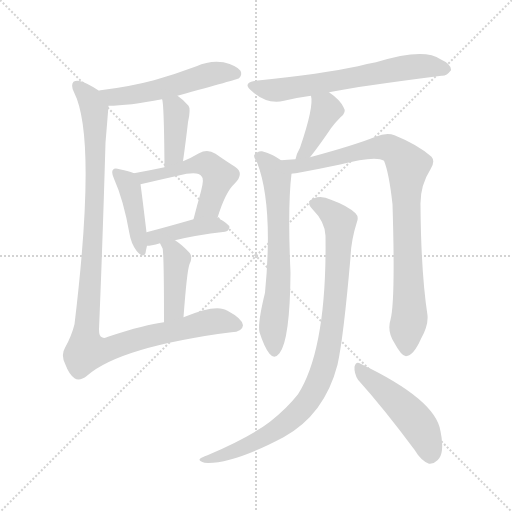
t = 0.00 s
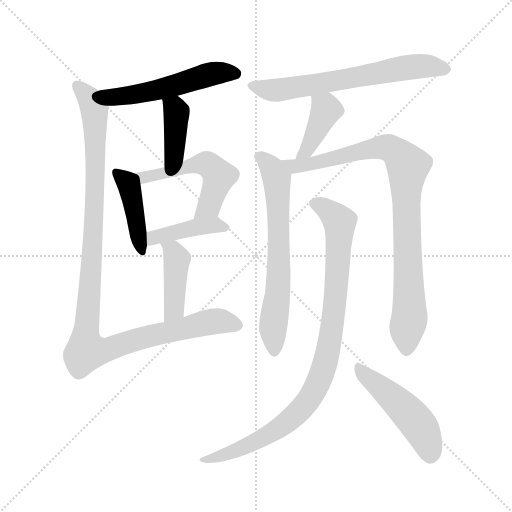
t = 1.93 s
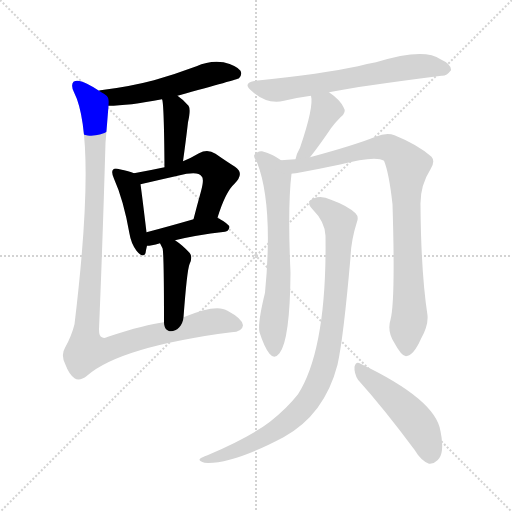
t = 3.85 s
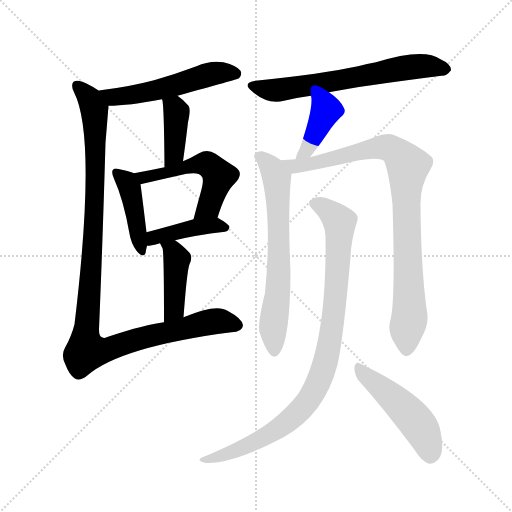
t = 5.78 s
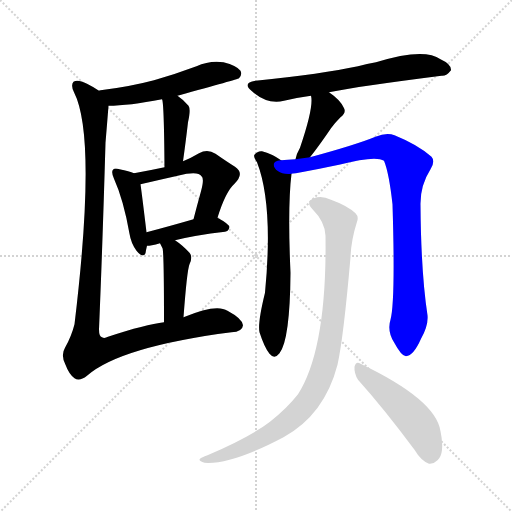
t = 7.71 s
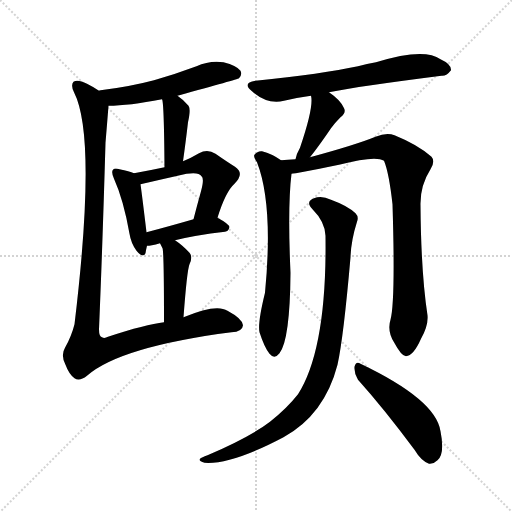
t = 9.63 s

The animated SVG that drew these frames (rendered in a browser with its animation timeline set to each time). Animation: 13 CSS @keyframes rules; one cycle of 9.63 s.

<svg version="1.1" viewBox="0 0 1024 1024" xmlns="http://www.w3.org/2000/svg">
  <g stroke="lightgray" stroke-dasharray="1,1" stroke-width="1" transform="scale(4, 4)">
    <line x1="0" y1="0" x2="256" y2="256"></line>
    <line x1="256" y1="0" x2="0" y2="256"></line>
    <line x1="128" y1="0" x2="128" y2="256"></line>
    <line x1="0" y1="128" x2="256" y2="128"></line>
  </g>
<g transform="scale(1, -1) translate(0, -900)">
   <style type="text/css">
    @keyframes keyframes0 {
      from {
       stroke: blue;
       stroke-dashoffset: 537;
       stroke-width: 128;
       }
       64% {
       animation-timing-function: step-end;
       stroke: blue;
       stroke-dashoffset: 0;
       stroke-width: 128;
       }
       to {
       stroke: black;
       stroke-width: 1024;
       }
       }
       #make-me-a-hanzi-animation-0 {
         animation: keyframes0 0.687012s both;
         animation-delay: 0.000000s;
         animation-timing-function: linear;
       }
    @keyframes keyframes1 {
      from {
       stroke: blue;
       stroke-dashoffset: 396;
       stroke-width: 128;
       }
       56% {
       animation-timing-function: step-end;
       stroke: blue;
       stroke-dashoffset: 0;
       stroke-width: 128;
       }
       to {
       stroke: black;
       stroke-width: 1024;
       }
       }
       #make-me-a-hanzi-animation-1 {
         animation: keyframes1 0.572266s both;
         animation-delay: 0.687012s;
         animation-timing-function: linear;
       }
    @keyframes keyframes2 {
      from {
       stroke: blue;
       stroke-dashoffset: 424;
       stroke-width: 128;
       }
       58% {
       animation-timing-function: step-end;
       stroke: blue;
       stroke-dashoffset: 0;
       stroke-width: 128;
       }
       to {
       stroke: black;
       stroke-width: 1024;
       }
       }
       #make-me-a-hanzi-animation-2 {
         animation: keyframes2 0.595052s both;
         animation-delay: 1.259277s;
         animation-timing-function: linear;
       }
    @keyframes keyframes3 {
      from {
       stroke: blue;
       stroke-dashoffset: 527;
       stroke-width: 128;
       }
       63% {
       animation-timing-function: step-end;
       stroke: blue;
       stroke-dashoffset: 0;
       stroke-width: 128;
       }
       to {
       stroke: black;
       stroke-width: 1024;
       }
       }
       #make-me-a-hanzi-animation-3 {
         animation: keyframes3 0.678874s both;
         animation-delay: 1.854329s;
         animation-timing-function: linear;
       }
    @keyframes keyframes4 {
      from {
       stroke: blue;
       stroke-dashoffset: 414;
       stroke-width: 128;
       }
       57% {
       animation-timing-function: step-end;
       stroke: blue;
       stroke-dashoffset: 0;
       stroke-width: 128;
       }
       to {
       stroke: black;
       stroke-width: 1024;
       }
       }
       #make-me-a-hanzi-animation-4 {
         animation: keyframes4 0.586914s both;
         animation-delay: 2.533203s;
         animation-timing-function: linear;
       }
    @keyframes keyframes5 {
      from {
       stroke: blue;
       stroke-dashoffset: 418;
       stroke-width: 128;
       }
       58% {
       animation-timing-function: step-end;
       stroke: blue;
       stroke-dashoffset: 0;
       stroke-width: 128;
       }
       to {
       stroke: black;
       stroke-width: 1024;
       }
       }
       #make-me-a-hanzi-animation-5 {
         animation: keyframes5 0.590169s both;
         animation-delay: 3.120117s;
         animation-timing-function: linear;
       }
    @keyframes keyframes6 {
      from {
       stroke: blue;
       stroke-dashoffset: 1108;
       stroke-width: 128;
       }
       78% {
       animation-timing-function: step-end;
       stroke: blue;
       stroke-dashoffset: 0;
       stroke-width: 128;
       }
       to {
       stroke: black;
       stroke-width: 1024;
       }
       }
       #make-me-a-hanzi-animation-6 {
         animation: keyframes6 1.151693s both;
         animation-delay: 3.710286s;
         animation-timing-function: linear;
       }
    @keyframes keyframes7 {
      from {
       stroke: blue;
       stroke-dashoffset: 646;
       stroke-width: 128;
       }
       68% {
       animation-timing-function: step-end;
       stroke: blue;
       stroke-dashoffset: 0;
       stroke-width: 128;
       }
       to {
       stroke: black;
       stroke-width: 1024;
       }
       }
       #make-me-a-hanzi-animation-7 {
         animation: keyframes7 0.775716s both;
         animation-delay: 4.861979s;
         animation-timing-function: linear;
       }
    @keyframes keyframes8 {
      from {
       stroke: blue;
       stroke-dashoffset: 400;
       stroke-width: 128;
       }
       57% {
       animation-timing-function: step-end;
       stroke: blue;
       stroke-dashoffset: 0;
       stroke-width: 128;
       }
       to {
       stroke: black;
       stroke-width: 1024;
       }
       }
       #make-me-a-hanzi-animation-8 {
         animation: keyframes8 0.575521s both;
         animation-delay: 5.637695s;
         animation-timing-function: linear;
       }
    @keyframes keyframes9 {
      from {
       stroke: blue;
       stroke-dashoffset: 658;
       stroke-width: 128;
       }
       68% {
       animation-timing-function: step-end;
       stroke: blue;
       stroke-dashoffset: 0;
       stroke-width: 128;
       }
       to {
       stroke: black;
       stroke-width: 1024;
       }
       }
       #make-me-a-hanzi-animation-9 {
         animation: keyframes9 0.785482s both;
         animation-delay: 6.213216s;
         animation-timing-function: linear;
       }
    @keyframes keyframes10 {
      from {
       stroke: blue;
       stroke-dashoffset: 895;
       stroke-width: 128;
       }
       74% {
       animation-timing-function: step-end;
       stroke: blue;
       stroke-dashoffset: 0;
       stroke-width: 128;
       }
       to {
       stroke: black;
       stroke-width: 1024;
       }
       }
       #make-me-a-hanzi-animation-10 {
         animation: keyframes10 0.978353s both;
         animation-delay: 6.998698s;
         animation-timing-function: linear;
       }
    @keyframes keyframes11 {
      from {
       stroke: blue;
       stroke-dashoffset: 933;
       stroke-width: 128;
       }
       75% {
       animation-timing-function: step-end;
       stroke: blue;
       stroke-dashoffset: 0;
       stroke-width: 128;
       }
       to {
       stroke: black;
       stroke-width: 1024;
       }
       }
       #make-me-a-hanzi-animation-11 {
         animation: keyframes11 1.009277s both;
         animation-delay: 7.977051s;
         animation-timing-function: linear;
       }
    @keyframes keyframes12 {
      from {
       stroke: blue;
       stroke-dashoffset: 484;
       stroke-width: 128;
       }
       61% {
       animation-timing-function: step-end;
       stroke: blue;
       stroke-dashoffset: 0;
       stroke-width: 128;
       }
       to {
       stroke: black;
       stroke-width: 1024;
       }
       }
       #make-me-a-hanzi-animation-12 {
         animation: keyframes12 0.643880s both;
         animation-delay: 8.986328s;
         animation-timing-function: linear;
       }
</style>
<path d="M 355.0 708.5 Q 475.0 741.5 478.0 743.5 Q 485.0 750.5 481.0 758.5 Q 474.0 768.5 447.0 775.5 Q 419.0 779.5 393.0 767.5 Q 353.0 752.5 308.0 739.5 Q 259.0 726.5 201.0 719.5 Q 198.0 719.5 198.0 718.5 C 169.0 712.5 187.0 687.5 217.0 688.5 Q 257.0 688.5 324.0 701.5 L 355.0 708.5 Z" fill="lightgray"></path> 
<path d="M 366.0 577.5 Q 372.0 620.5 376.0 655.5 Q 382.0 682.5 377.0 688.5 Q 367.0 700.5 355.0 708.5 C 331.0 725.5 317.0 730.5 324.0 701.5 Q 328.0 697.5 329.0 565.5 C 329.0 535.5 362.0 547.5 366.0 577.5 Z" fill="lightgray"></path> 
<path d="M 268.0 553.5 Q 259.0 557.5 239.0 561.5 Q 229.0 564.5 226.0 560.5 Q 222.0 556.5 228.0 542.5 Q 247.0 500.5 259.0 432.5 Q 262.0 413.5 273.0 398.5 Q 286.0 382.5 291.0 393.5 Q 292.0 400.5 294.0 408.5 L 293.0 435.5 Q 284.0 510.5 281.0 531.5 C 279.0 549.5 279.0 549.5 268.0 553.5 Z" fill="lightgray"></path> 
<path d="M 435.0 464.5 Q 451.0 516.5 469.0 532.5 Q 490.0 553.5 470.0 566.5 Q 454.0 576.5 431.0 592.5 Q 415.0 602.5 398.0 593.5 Q 383.0 584.5 366.0 577.5 L 329.0 565.5 Q 301.0 559.5 268.0 553.5 C 238.0 548.5 252.0 524.5 281.0 531.5 Q 324.0 541.5 373.0 552.5 Q 398.0 556.5 403.0 547.5 Q 409.0 543.5 402.0 517.5 Q 395.0 492.5 387.0 461.5 C 379.0 432.5 426.0 435.5 435.0 464.5 Z" fill="lightgray"></path> 
<path d="M 350.0 419.5 Q 390.0 429.5 450.0 436.5 Q 457.0 437.5 459.0 445.5 Q 459.0 451.5 435.0 464.5 C 422.0 471.5 416.0 469.5 387.0 461.5 Q 335.0 446.5 293.0 435.5 C 264.0 427.5 264.0 406.5 294.0 408.5 Q 298.0 408.5 304.0 409.5 Q 311.0 410.5 320.0 413.5 L 350.0 419.5 Z" fill="lightgray"></path> 
<path d="M 367.0 265.5 Q 374.0 359.5 379.0 371.5 Q 386.0 386.5 379.0 394.5 Q 364.0 410.5 350.0 419.5 C 325.0 436.5 307.0 440.5 320.0 413.5 Q 323.0 407.5 325.0 403.5 Q 328.0 397.5 328.0 255.5 C 328.0 225.5 365.0 235.5 367.0 265.5 Z" fill="lightgray"></path> 
<path d="M 198.0 718.5 Q 188.0 725.5 174.0 732.5 Q 155.0 742.5 147.0 736.5 Q 141.0 729.5 148.0 715.5 Q 194.0 625.5 149.0 251.5 Q 143.0 227.5 130.0 204.5 Q 121.0 189.5 131.0 170.5 Q 138.0 151.5 149.0 143.5 Q 159.0 136.5 174.0 148.5 Q 240.0 206.5 463.0 235.5 Q 485.0 236.5 486.0 249.5 Q 485.0 262.5 455.0 278.5 Q 433.0 293.5 367.0 265.5 L 328.0 255.5 Q 292.0 251.5 216.0 226.5 Q 209.0 222.5 204.0 225.5 Q 198.0 226.5 198.0 241.5 Q 205.0 406.5 211.0 614.5 Q 214.0 650.5 217.0 688.5 C 218.0 706.5 218.0 706.5 198.0 718.5 Z" fill="lightgray"></path> 
<path d="M 658.0 715.5 Q 718.0 727.5 883.0 748.5 Q 893.0 747.5 902.0 759.5 Q 903.0 771.5 881.0 781.5 Q 848.0 805.5 752.0 775.5 Q 734.0 772.5 716.0 767.5 Q 646.0 752.5 511.0 738.5 Q 483.0 734.5 504.0 717.5 Q 534.0 690.5 568.0 698.5 Q 592.0 704.5 622.0 708.5 L 658.0 715.5 Z" fill="lightgray"></path> 
<path d="M 620.0 585.5 Q 639.0 609.5 662.0 643.5 Q 669.0 653.5 681.0 665.5 Q 694.0 675.5 687.0 685.5 Q 680.0 700.5 658.0 715.5 C 634.0 732.5 617.0 738.5 622.0 708.5 Q 628.0 686.5 600.0 604.5 Q 593.0 592.5 591.0 581.5 C 584.0 552.5 601.0 561.5 620.0 585.5 Z" fill="lightgray"></path> 
<path d="M 562.0 579.5 Q 544.0 592.5 524.0 597.5 Q 515.0 598.5 509.0 590.5 Q 506.0 586.5 514.0 575.5 Q 547.0 490.5 530.0 314.5 Q 515.0 253.5 519.0 235.5 Q 529.0 204.5 539.0 192.5 Q 549.0 180.5 559.0 193.5 Q 580.0 220.5 581.0 354.5 Q 575.0 486.5 583.0 552.5 C 584.0 565.5 584.0 565.5 562.0 579.5 Z" fill="lightgray"></path> 
<path d="M 781.0 260.5 Q 774.0 238.5 788.0 215.5 Q 803.0 187.5 812.0 187.5 Q 827.0 188.5 842.0 222.5 Q 857.0 249.5 855.0 269.5 Q 842.0 354.5 841.0 489.5 Q 840.0 528.5 861.0 561.5 Q 871.0 577.5 863.0 586.5 Q 836.0 610.5 789.0 629.5 Q 773.0 635.5 751.0 626.5 Q 712.0 610.5 620.0 585.5 L 591.0 581.5 Q 575.0 580.5 562.0 579.5 C 532.0 577.5 553.0 547.5 583.0 552.5 Q 590.0 552.5 678.0 570.5 Q 751.0 589.5 768.0 578.5 Q 778.0 554.5 785.0 491.5 Q 791.0 298.5 781.0 260.5 Z" fill="lightgray"></path> 
<path d="M 651.0 428.5 Q 654.0 202.5 596.0 111.5 Q 574.0 83.5 540.0 56.5 Q 501.0 26.5 415.0 -10.5 Q 403.0 -14.5 400.0 -17.5 Q 396.0 -21.5 409.0 -25.5 Q 463.0 -29.5 567.0 25.5 Q 649.0 70.5 675.0 170.5 Q 687.0 224.5 701.0 385.5 Q 702.0 418.5 714.0 456.5 Q 718.0 466.5 711.0 473.5 Q 695.0 488.5 662.0 500.5 Q 643.0 509.5 628.0 503.5 Q 610.0 496.5 625.0 481.5 Q 650.0 456.5 651.0 428.5 Z" fill="lightgray"></path> 
<path d="M 716.0 140.5 Q 768.0 82.5 829.0 0.5 Q 842.0 -21.5 858.0 -27.5 Q 867.0 -28.5 875.0 -20.5 Q 890.0 -7.5 881.0 37.5 Q 872.0 100.5 721.0 172.5 Q 712.0 178.5 709.0 166.5 Q 708.0 153.5 716.0 140.5 Z" fill="lightgray"></path> 
      <clipPath id="make-me-a-hanzi-clip-0">
      <path d="M 355.0 708.5 Q 475.0 741.5 478.0 743.5 Q 485.0 750.5 481.0 758.5 Q 474.0 768.5 447.0 775.5 Q 419.0 779.5 393.0 767.5 Q 353.0 752.5 308.0 739.5 Q 259.0 726.5 201.0 719.5 Q 198.0 719.5 198.0 718.5 C 169.0 712.5 187.0 687.5 217.0 688.5 Q 257.0 688.5 324.0 701.5 L 355.0 708.5 Z" fill="lightgray"></path>
      </clipPath>
      <path clip-path="url(#make-me-a-hanzi-clip-0)" d="M 201.0 713.5 L 210.0 716.5 L 227.0 706.5 L 248.0 707.5 L 364.0 731.5 L 418.0 751.5 L 473.0 752.5 " fill="none" id="make-me-a-hanzi-animation-0" stroke-dasharray="409 818" stroke-linecap="round"></path>

      <clipPath id="make-me-a-hanzi-clip-1">
      <path d="M 366.0 577.5 Q 372.0 620.5 376.0 655.5 Q 382.0 682.5 377.0 688.5 Q 367.0 700.5 355.0 708.5 C 331.0 725.5 317.0 730.5 324.0 701.5 Q 328.0 697.5 329.0 565.5 C 329.0 535.5 362.0 547.5 366.0 577.5 Z" fill="lightgray"></path>
      </clipPath>
      <path clip-path="url(#make-me-a-hanzi-clip-1)" d="M 332.0 702.5 L 353.0 676.5 L 349.0 592.5 L 331.0 579.5 " fill="none" id="make-me-a-hanzi-animation-1" stroke-dasharray="268 536" stroke-linecap="round"></path>

      <clipPath id="make-me-a-hanzi-clip-2">
      <path d="M 268.0 553.5 Q 259.0 557.5 239.0 561.5 Q 229.0 564.5 226.0 560.5 Q 222.0 556.5 228.0 542.5 Q 247.0 500.5 259.0 432.5 Q 262.0 413.5 273.0 398.5 Q 286.0 382.5 291.0 393.5 Q 292.0 400.5 294.0 408.5 L 293.0 435.5 Q 284.0 510.5 281.0 531.5 C 279.0 549.5 279.0 549.5 268.0 553.5 Z" fill="lightgray"></path>
      </clipPath>
      <path clip-path="url(#make-me-a-hanzi-clip-2)" d="M 233.0 555.5 L 259.0 524.5 L 283.0 399.5 " fill="none" id="make-me-a-hanzi-animation-2" stroke-dasharray="296 592" stroke-linecap="round"></path>

      <clipPath id="make-me-a-hanzi-clip-3">
      <path d="M 435.0 464.5 Q 451.0 516.5 469.0 532.5 Q 490.0 553.5 470.0 566.5 Q 454.0 576.5 431.0 592.5 Q 415.0 602.5 398.0 593.5 Q 383.0 584.5 366.0 577.5 L 329.0 565.5 Q 301.0 559.5 268.0 553.5 C 238.0 548.5 252.0 524.5 281.0 531.5 Q 324.0 541.5 373.0 552.5 Q 398.0 556.5 403.0 547.5 Q 409.0 543.5 402.0 517.5 Q 395.0 492.5 387.0 461.5 C 379.0 432.5 426.0 435.5 435.0 464.5 Z" fill="lightgray"></path>
      </clipPath>
      <path clip-path="url(#make-me-a-hanzi-clip-3)" d="M 277.0 551.5 L 287.0 544.5 L 301.0 546.5 L 403.0 572.5 L 423.0 565.5 L 438.0 547.5 L 435.0 534.5 L 416.0 484.5 L 393.0 468.5 " fill="none" id="make-me-a-hanzi-animation-3" stroke-dasharray="399 798" stroke-linecap="round"></path>

      <clipPath id="make-me-a-hanzi-clip-4">
      <path d="M 350.0 419.5 Q 390.0 429.5 450.0 436.5 Q 457.0 437.5 459.0 445.5 Q 459.0 451.5 435.0 464.5 C 422.0 471.5 416.0 469.5 387.0 461.5 Q 335.0 446.5 293.0 435.5 C 264.0 427.5 264.0 406.5 294.0 408.5 Q 298.0 408.5 304.0 409.5 Q 311.0 410.5 320.0 413.5 L 350.0 419.5 Z" fill="lightgray"></path>
      </clipPath>
      <path clip-path="url(#make-me-a-hanzi-clip-4)" d="M 298.0 415.5 L 312.0 425.5 L 384.0 444.5 L 430.0 449.5 L 450.0 445.5 " fill="none" id="make-me-a-hanzi-animation-4" stroke-dasharray="286 572" stroke-linecap="round"></path>

      <clipPath id="make-me-a-hanzi-clip-5">
      <path d="M 367.0 265.5 Q 374.0 359.5 379.0 371.5 Q 386.0 386.5 379.0 394.5 Q 364.0 410.5 350.0 419.5 C 325.0 436.5 307.0 440.5 320.0 413.5 Q 323.0 407.5 325.0 403.5 Q 328.0 397.5 328.0 255.5 C 328.0 225.5 365.0 235.5 367.0 265.5 Z" fill="lightgray"></path>
      </clipPath>
      <path clip-path="url(#make-me-a-hanzi-clip-5)" d="M 328.0 411.5 L 345.0 399.5 L 354.0 381.5 L 349.0 282.5 L 331.0 269.5 " fill="none" id="make-me-a-hanzi-animation-5" stroke-dasharray="290 580" stroke-linecap="round"></path>

      <clipPath id="make-me-a-hanzi-clip-6">
      <path d="M 198.0 718.5 Q 188.0 725.5 174.0 732.5 Q 155.0 742.5 147.0 736.5 Q 141.0 729.5 148.0 715.5 Q 194.0 625.5 149.0 251.5 Q 143.0 227.5 130.0 204.5 Q 121.0 189.5 131.0 170.5 Q 138.0 151.5 149.0 143.5 Q 159.0 136.5 174.0 148.5 Q 240.0 206.5 463.0 235.5 Q 485.0 236.5 486.0 249.5 Q 485.0 262.5 455.0 278.5 Q 433.0 293.5 367.0 265.5 L 328.0 255.5 Q 292.0 251.5 216.0 226.5 Q 209.0 222.5 204.0 225.5 Q 198.0 226.5 198.0 241.5 Q 205.0 406.5 211.0 614.5 Q 214.0 650.5 217.0 688.5 C 218.0 706.5 218.0 706.5 198.0 718.5 Z" fill="lightgray"></path>
      </clipPath>
      <path clip-path="url(#make-me-a-hanzi-clip-6)" d="M 154.0 729.5 L 186.0 688.5 L 191.0 638.5 L 190.0 505.5 L 173.0 198.5 L 216.0 201.5 L 280.0 223.5 L 419.0 255.5 L 441.0 257.5 L 474.0 249.5 " fill="none" id="make-me-a-hanzi-animation-6" stroke-dasharray="980 1960" stroke-linecap="round"></path>

      <clipPath id="make-me-a-hanzi-clip-7">
      <path d="M 658.0 715.5 Q 718.0 727.5 883.0 748.5 Q 893.0 747.5 902.0 759.5 Q 903.0 771.5 881.0 781.5 Q 848.0 805.5 752.0 775.5 Q 734.0 772.5 716.0 767.5 Q 646.0 752.5 511.0 738.5 Q 483.0 734.5 504.0 717.5 Q 534.0 690.5 568.0 698.5 Q 592.0 704.5 622.0 708.5 L 658.0 715.5 Z" fill="lightgray"></path>
      </clipPath>
      <path clip-path="url(#make-me-a-hanzi-clip-7)" d="M 506.0 728.5 L 550.0 719.5 L 820.0 766.5 L 891.0 761.5 " fill="none" id="make-me-a-hanzi-animation-7" stroke-dasharray="518 1036" stroke-linecap="round"></path>

      <clipPath id="make-me-a-hanzi-clip-8">
      <path d="M 620.0 585.5 Q 639.0 609.5 662.0 643.5 Q 669.0 653.5 681.0 665.5 Q 694.0 675.5 687.0 685.5 Q 680.0 700.5 658.0 715.5 C 634.0 732.5 617.0 738.5 622.0 708.5 Q 628.0 686.5 600.0 604.5 Q 593.0 592.5 591.0 581.5 C 584.0 552.5 601.0 561.5 620.0 585.5 Z" fill="lightgray"></path>
      </clipPath>
      <path clip-path="url(#make-me-a-hanzi-clip-8)" d="M 629.0 705.5 L 652.0 680.5 L 626.0 622.5 L 598.0 585.5 " fill="none" id="make-me-a-hanzi-animation-8" stroke-dasharray="272 544" stroke-linecap="round"></path>

      <clipPath id="make-me-a-hanzi-clip-9">
      <path d="M 562.0 579.5 Q 544.0 592.5 524.0 597.5 Q 515.0 598.5 509.0 590.5 Q 506.0 586.5 514.0 575.5 Q 547.0 490.5 530.0 314.5 Q 515.0 253.5 519.0 235.5 Q 529.0 204.5 539.0 192.5 Q 549.0 180.5 559.0 193.5 Q 580.0 220.5 581.0 354.5 Q 575.0 486.5 583.0 552.5 C 584.0 565.5 584.0 565.5 562.0 579.5 Z" fill="lightgray"></path>
      </clipPath>
      <path clip-path="url(#make-me-a-hanzi-clip-9)" d="M 519.0 585.5 L 536.0 573.5 L 554.0 538.5 L 557.0 342.5 L 546.0 242.5 L 549.0 197.5 " fill="none" id="make-me-a-hanzi-animation-9" stroke-dasharray="530 1060" stroke-linecap="round"></path>

      <clipPath id="make-me-a-hanzi-clip-10">
      <path d="M 781.0 260.5 Q 774.0 238.5 788.0 215.5 Q 803.0 187.5 812.0 187.5 Q 827.0 188.5 842.0 222.5 Q 857.0 249.5 855.0 269.5 Q 842.0 354.5 841.0 489.5 Q 840.0 528.5 861.0 561.5 Q 871.0 577.5 863.0 586.5 Q 836.0 610.5 789.0 629.5 Q 773.0 635.5 751.0 626.5 Q 712.0 610.5 620.0 585.5 L 591.0 581.5 Q 575.0 580.5 562.0 579.5 C 532.0 577.5 553.0 547.5 583.0 552.5 Q 590.0 552.5 678.0 570.5 Q 751.0 589.5 768.0 578.5 Q 778.0 554.5 785.0 491.5 Q 791.0 298.5 781.0 260.5 Z" fill="lightgray"></path>
      </clipPath>
      <path clip-path="url(#make-me-a-hanzi-clip-10)" d="M 569.0 577.5 L 589.0 567.5 L 624.0 571.5 L 718.0 597.5 L 773.0 605.5 L 798.0 591.5 L 816.0 568.5 L 812.0 504.5 L 819.0 264.5 L 813.0 198.5 " fill="none" id="make-me-a-hanzi-animation-10" stroke-dasharray="767 1534" stroke-linecap="round"></path>

      <clipPath id="make-me-a-hanzi-clip-11">
      <path d="M 651.0 428.5 Q 654.0 202.5 596.0 111.5 Q 574.0 83.5 540.0 56.5 Q 501.0 26.5 415.0 -10.5 Q 403.0 -14.5 400.0 -17.5 Q 396.0 -21.5 409.0 -25.5 Q 463.0 -29.5 567.0 25.5 Q 649.0 70.5 675.0 170.5 Q 687.0 224.5 701.0 385.5 Q 702.0 418.5 714.0 456.5 Q 718.0 466.5 711.0 473.5 Q 695.0 488.5 662.0 500.5 Q 643.0 509.5 628.0 503.5 Q 610.0 496.5 625.0 481.5 Q 650.0 456.5 651.0 428.5 Z" fill="lightgray"></path>
      </clipPath>
      <path clip-path="url(#make-me-a-hanzi-clip-11)" d="M 630.0 492.5 L 649.0 484.5 L 680.0 456.5 L 666.0 261.5 L 652.0 179.5 L 639.0 140.5 L 604.0 82.5 L 547.0 36.5 L 471.0 -1.5 L 405.0 -20.5 " fill="none" id="make-me-a-hanzi-animation-11" stroke-dasharray="805 1610" stroke-linecap="round"></path>

      <clipPath id="make-me-a-hanzi-clip-12">
      <path d="M 716.0 140.5 Q 768.0 82.5 829.0 0.5 Q 842.0 -21.5 858.0 -27.5 Q 867.0 -28.5 875.0 -20.5 Q 890.0 -7.5 881.0 37.5 Q 872.0 100.5 721.0 172.5 Q 712.0 178.5 709.0 166.5 Q 708.0 153.5 716.0 140.5 Z" fill="lightgray"></path>
      </clipPath>
      <path clip-path="url(#make-me-a-hanzi-clip-12)" d="M 719.0 160.5 L 774.0 115.5 L 838.0 49.5 L 852.0 22.5 L 860.0 -11.5 " fill="none" id="make-me-a-hanzi-animation-12" stroke-dasharray="356 712" stroke-linecap="round"></path>

</g>
</svg>
